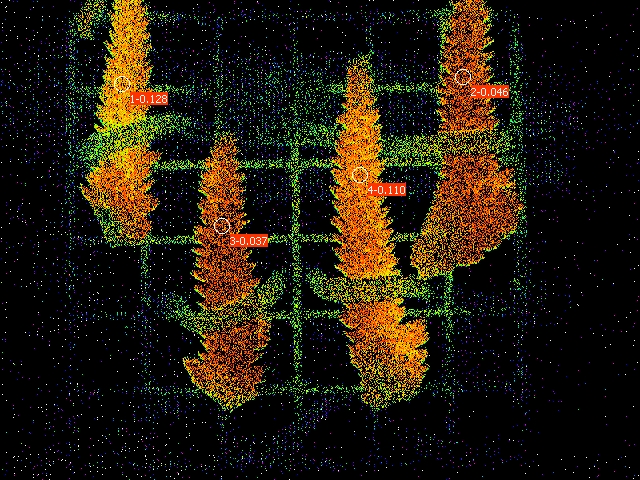

Data behind this chart, as committed beside it:
Date; Time; No.; PAR; F1; F2; F3; F4; Fm'1; Fm'2; Fm'3; Fm'4; Y(II)1; Y(II)2; Y(II)3; Y(II)4; 
24.06.23; 19:58:01; 1; 0; 0.1232; 0.1422; 0.1505; 0.1300; 0.1413; 0.1491; 0.1564; 0.1461; 0.128; 0.046; 0.037; 0.110; 
